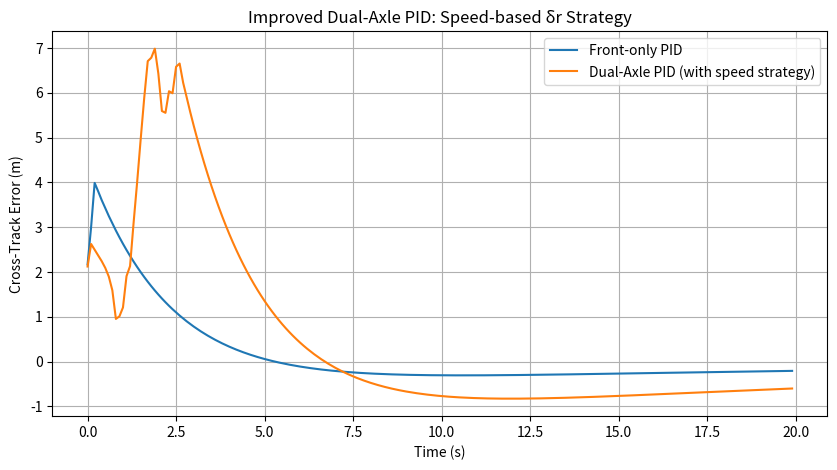

Write Python code to recreate this figure.
import numpy as np
import matplotlib.pyplot as plt

# Simulation parameters
dt = 0.1
time = np.arange(0, 20, dt)

# Vehicle parameters
Lf, Lr = 1.2, 1.3
L = Lf + Lr
v = 10.0  # m/s (try changing this to 5 for low speed)

# PID gains for front control
Kp_f, Ki_f, Kd_f = 0.2, 0.01, 0.4

# State variables
y1, yaw1 = 2.0, 0.0   # Front-only
y2, yaw2 = 2.0, 0.0   # Dual-axle
cte1, cte2 = y1, y2
int1, int2 = 0, 0
prev1, prev2 = cte1, cte2

history_cte_front, history_cte_dual = [], []

for t in time:
    # --- Front-only PID ---
    int1 += cte1 * dt
    der1 = (cte1 - prev1) / dt
    delta_f1 = Kp_f*cte1 + Ki_f*int1 + Kd_f*der1
    delta_r1 = 0

    yaw_rate1 = (v/L) * (np.tan(delta_f1) - np.tan(delta_r1))
    yaw1 += yaw_rate1 * dt
    y1 += v * np.sin(yaw1) * dt

    prev1 = cte1
    cte1 = y1
    history_cte_front.append(cte1)

    # --- Dual-Axle PID with speed-based δr strategy ---
    int2 += cte2 * dt
    der2 = (cte2 - prev2) / dt
    delta_f2 = Kp_f*cte2 + Ki_f*int2 + Kd_f*der2

    # Speed-based rear steering strategy
    if v < 8:  
        k = -0.5   # low speed → rear steers opposite
    else:        
        k = +0.3   # high speed → rear steers same direction
    delta_r2 = k * delta_f2

    yaw_rate2 = (v/L) * (np.tan(delta_f2) - np.tan(delta_r2))
    yaw2 += yaw_rate2 * dt
    y2 += v * np.sin(yaw2) * dt

    prev2 = cte2
    cte2 = y2
    history_cte_dual.append(cte2)

# Plot comparison
plt.figure(figsize=(10,5))
plt.plot(time, history_cte_front, label="Front-only PID")
plt.plot(time, history_cte_dual, label="Dual-Axle PID (with speed strategy)")
plt.xlabel("Time (s)")
plt.ylabel("Cross-Track Error (m)")
plt.title("Improved Dual-Axle PID: Speed-based δr Strategy")
plt.legend()
plt.grid(True)
plt.show()
